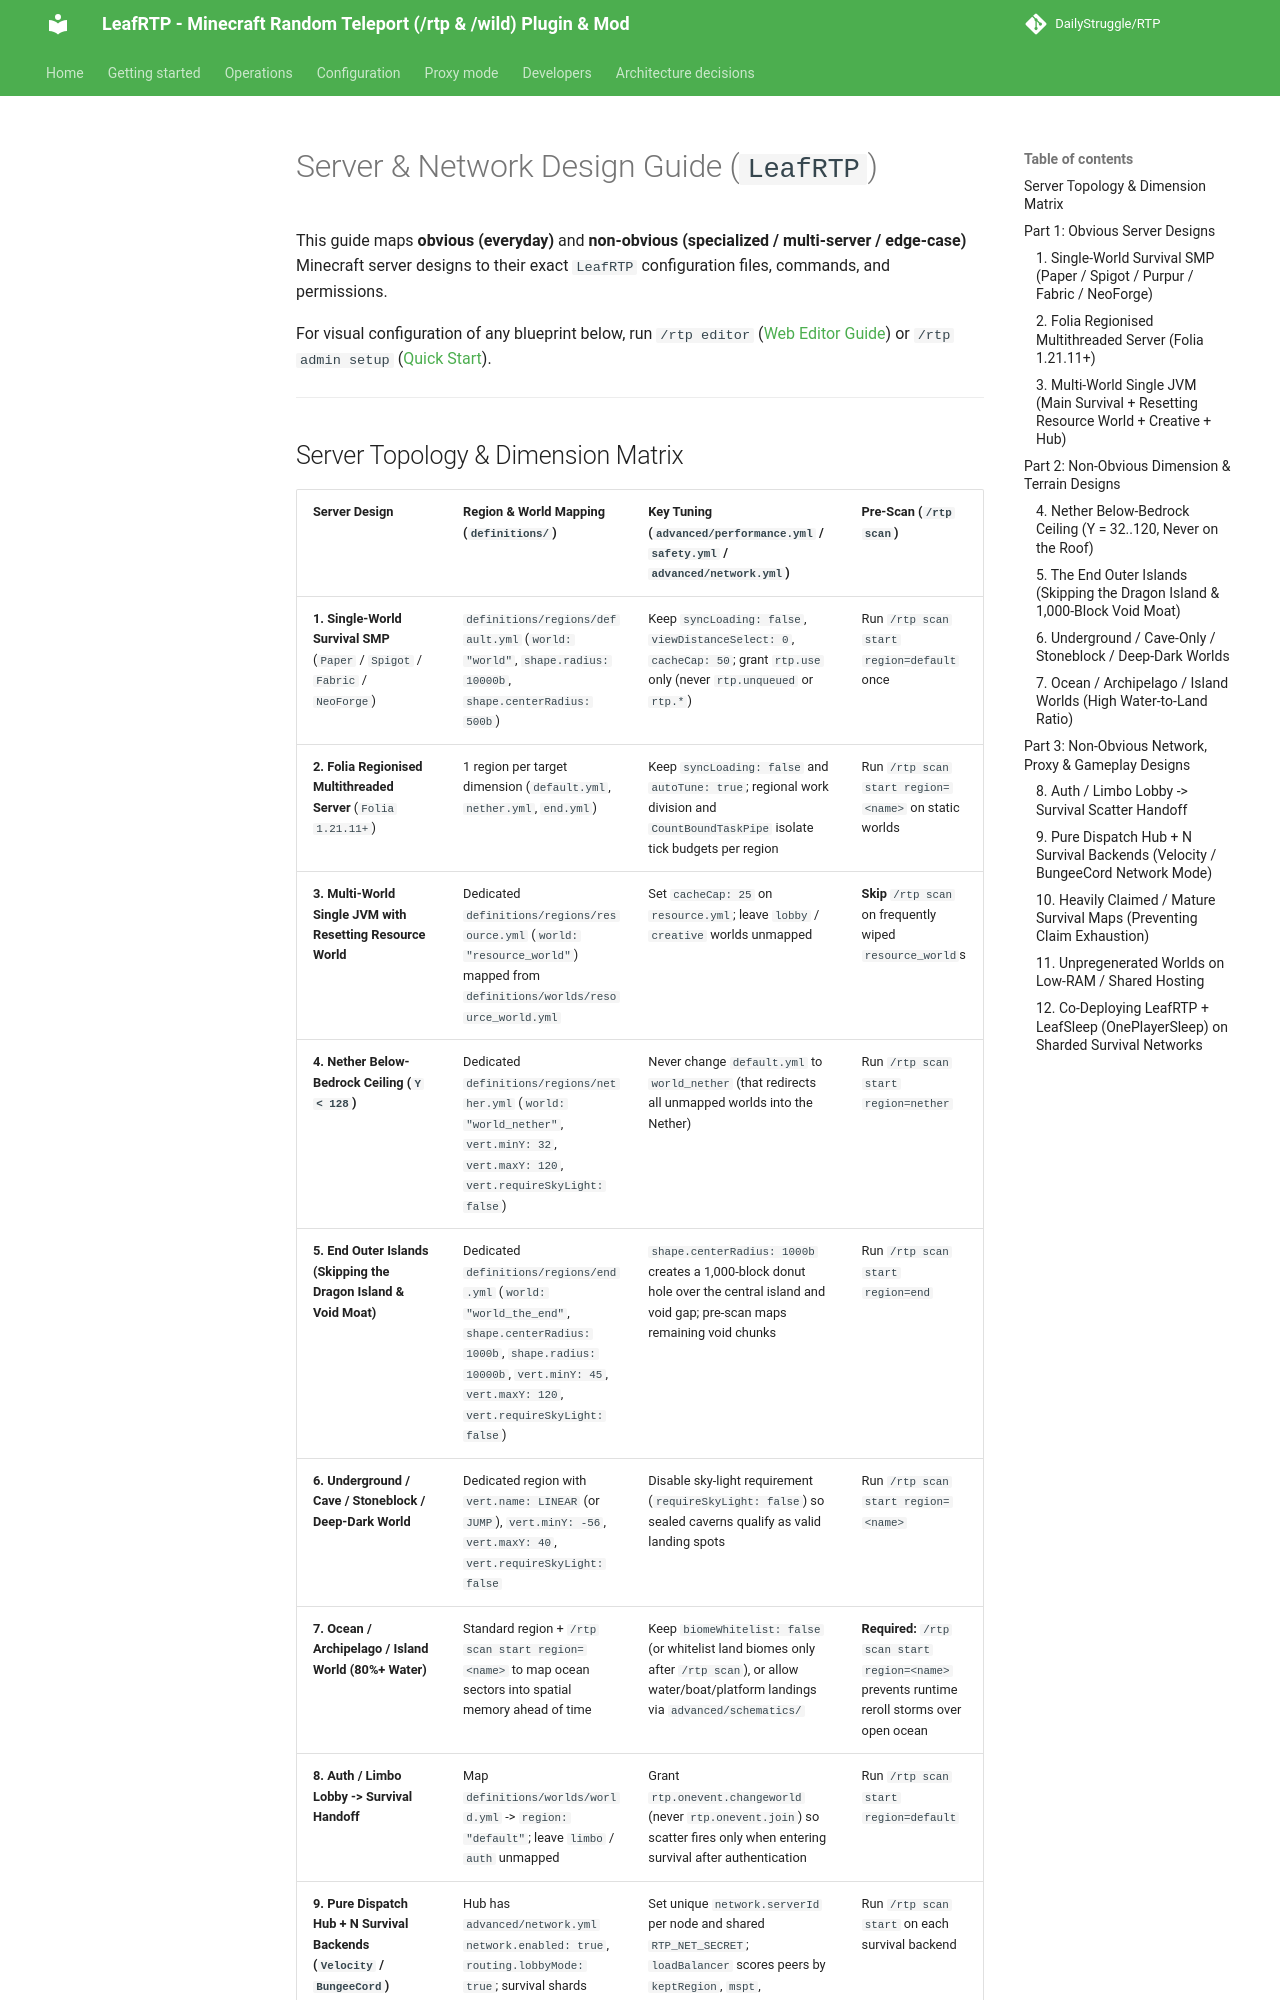

repository: DailyStruggle/RTP · page: admin/SERVER_DESIGNS/index.html · generator: mkdocs

# Server & Network Design Guide (`LeafRTP`)

This guide maps **obvious (everyday)** and **non-obvious (specialized / multi-server / edge-case)** Minecraft server designs to their exact `LeafRTP` configuration files, commands, and permissions.

For visual configuration of any blueprint below, run `/rtp editor` ([Web Editor Guide](WEB_EDITOR_GUIDE.md)) or `/rtp admin setup` ([Quick Start](QUICK_START.md)).

---
